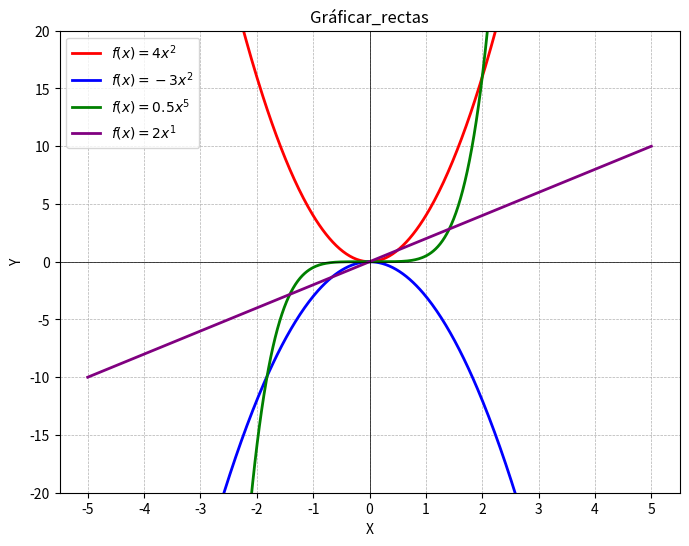

Write the Python code that produced this figure.

import numpy as np
import matplotlib.pyplot as plt

def graficar_rectas(*polinomios, colores=None, rango=(-5, 5), num_puntos=500, limite_y=(-20, 20)):
    x = np.linspace(rango[0], rango[1], num_puntos)
    plt.figure(figsize=(8, 6))

    if colores is None:
        colores = ['b', 'r', 'g', 'm', 'c', 'y', 'k']  

    for i, (a, n) in enumerate(polinomios):
        color = colores[i % len(colores)]  
        y = a * x**n
        plt.plot(x, y, label=f'$f(x) = {a}x^{n}$', color=color, linewidth=2)

    # Configurar los  ejes y la cuadrícula
    plt.axhline(0, color='black', linewidth=0.5)
    plt.axvline(0, color='black', linewidth=0.5)
    plt.grid(True, linestyle='--', linewidth=0.5)

    plt.legend()
    plt.xlabel('X')
    plt.ylabel('Y')
    plt.title('Gráficar_rectas')

    # Definir los intervalos del eje X e Y
    plt.xticks(np.arange(rango[0], rango[1] + 1, 1))  
    plt.yticks(np.arange(limite_y[0], limite_y[1] + 1, 5))  
    plt.ylim(limite_y)  
    plt.show()

colores_personalizados = ['red', 'blue', 'green', 'purple']
graficar_rectas((4, 2), (-3, 2), (0.5, 5), (2, 1), colores=colores_personalizados, limite_y=(-20, 20))
